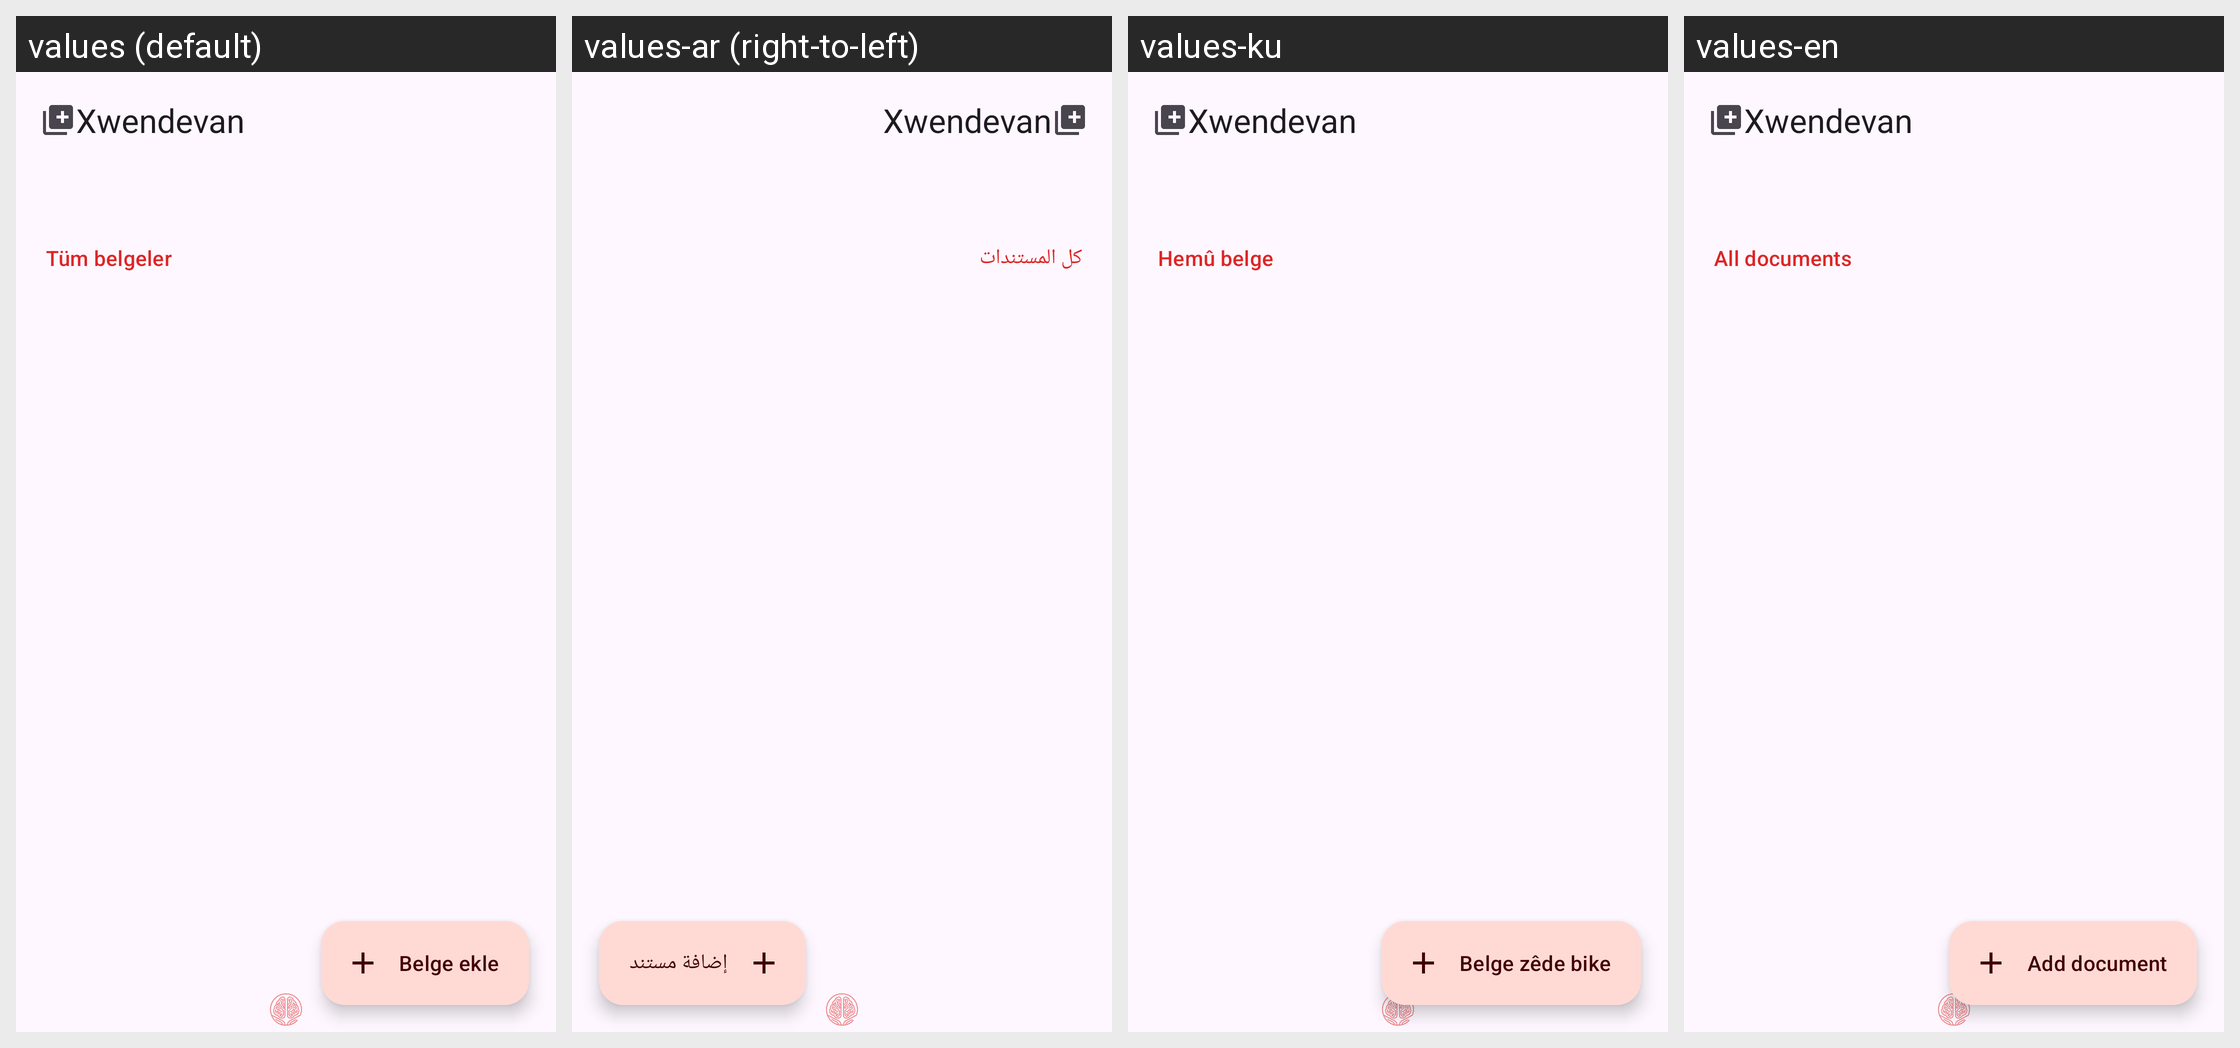

The same Android screen rendered under several of its app's locales, left to right. List the strings drawn on it with the default value and each locale's translation.
Android screen res/layout/activity_home.xml rendered under 4 locales, left to right: values (default), values-ar (right-to-left), values-ku, values-en. Device: Nexus 5 (rendered at 1080×1920; each locale shown at half size, 540×960, under a caption strip naming it); theme Theme.Xwendevan.
Strings drawn on this screen, with the default value and each locale's value (text and hints the layout hard-codes, and strings that could not be matched under every locale, appear in the picture but are not listed):

app_name
  values: Xwendevan
  values-ar: Xwendevan  [not translated; the default value is used]
  values-ku: Xwendevan  [not translated; the default value is used]
  values-en: Xwendevan  [not translated; the default value is used]

section_all
  values: Tüm belgeler
  values-ar: كل المستندات
  values-ku: Hemû belge
  values-en: All documents

add_document
  values: Belge ekle
  values-ar: إضافة مستند
  values-ku: Belge zêde bike
  values-en: Add document
